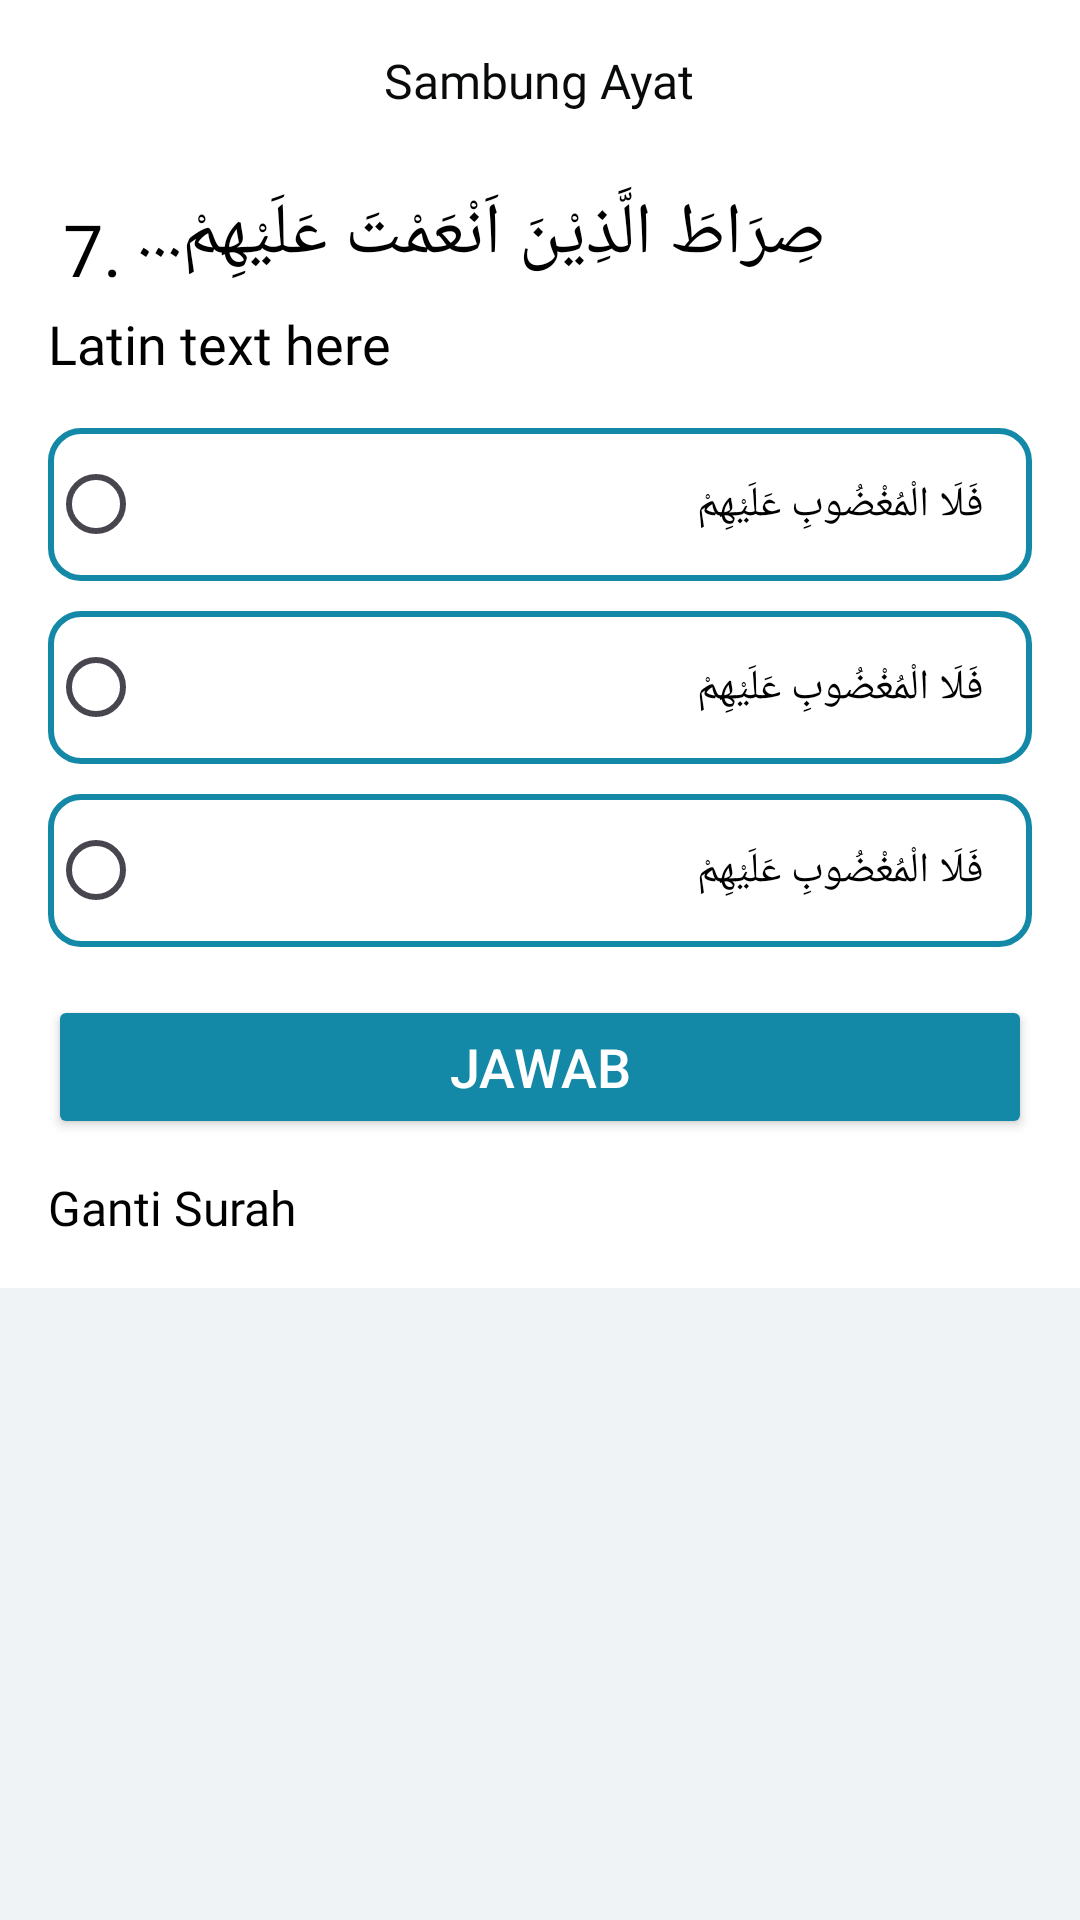

Produce the Android XML layout that renders to this screen, including the resource entries it uses.
<!-- AndroidManifest.xml: application theme Theme.QuranCall -->
<!-- res/layout/fragment_detail_sambung_ayat.xml -->
<?xml version="1.0" encoding="utf-8"?>
<ScrollView xmlns:android="http://schemas.android.com/apk/res/android"
    xmlns:tools="http://schemas.android.com/tools"
    android:layout_width="match_parent"
    android:layout_height="match_parent"
    android:background="@color/putih"
    tools:context=".ui.user.sambungayat.detailsambungayat.DetailSambungAyatFragment">

    <RelativeLayout
        android:layout_width="match_parent"
        android:layout_height="wrap_content"
        android:background="#FFFFFF"
        android:padding="16dp">
        <RelativeLayout
            android:id="@+id/relativeHeader"
            android:layout_width="match_parent"
            android:layout_marginHorizontal="4dp"
            android:layout_height="wrap_content">
            <com.google.android.material.imageview.ShapeableImageView
                android:id="@+id/btn_back"
                android:layout_width="wrap_content"
                android:layout_height="wrap_content"
                android:src="@drawable/baseline_arrow_back_24"/>

            <com.google.android.material.textview.MaterialTextView
                android:id="@+id/tv_title_sambung_ayat"
                android:layout_width="wrap_content"
                android:layout_height="wrap_content"
                android:text="@string/continue_the_verse"
                android:textColor="@color/hitam"
                android:textSize="16sp"
                android:fontFamily="@font/inter_medium"
                android:layout_centerHorizontal="true"/>
        </RelativeLayout>

        <RelativeLayout
            android:id="@+id/ayatContainer"
            android:layout_width="match_parent"
            android:layout_height="wrap_content"
            android:layout_marginTop="24dp"
            android:layout_below="@id/relativeHeader">

            
            <TextView
                android:id="@+id/tvAyatNumber"
                android:layout_width="wrap_content"
                android:layout_height="wrap_content"
                android:fontFamily="@font/inter_medium"
                android:text="7."
                android:textSize="24sp"
                android:layout_margin="5dp"
                android:layout_marginEnd="5dp"
                android:textColor="#000000" />

            
            <TextView
                android:id="@+id/tvAyatText"
                android:layout_width="wrap_content"
                android:layout_height="wrap_content"
                android:layout_toEndOf="@id/tvAyatNumber"
                android:text="صِرَاطَ الَّذِيْنَ اَنْعَمْتَ عَلَيْهِمْ..."
                android:fontFamily="@font/inter_medium"
                android:textSize="24sp"
                android:textColor="#000000"
                android:textAlignment="viewEnd" />

            
            <TextView
                android:id="@+id/tvAyatLatin"
                android:layout_width="wrap_content"
                android:layout_height="wrap_content"
                android:layout_below="@id/tvAyatText"
                android:layout_marginTop="8dp"
                android:fontFamily="@font/inter_regular"
                android:text="Latin text here"
                android:textSize="18sp"
                android:textColor="#000000" />
        </RelativeLayout>

        
        <RadioGroup
            android:id="@+id/radioJawaban"
            android:layout_width="match_parent"
            android:layout_height="wrap_content"
            android:layout_below="@id/ayatContainer"
            android:layout_marginTop="16dp"
            android:orientation="vertical">

            <RadioButton
                android:id="@+id/rbOptionA"
                android:layout_marginBottom="10dp"
                android:layout_width="match_parent"
                android:layout_height="wrap_content"
                android:background="@drawable/search_view_bg"
                android:text="فَلَا الْمُغْضُوبِ عَلَيْهِمْ"
                android:fontFamily="@font/inter_medium"
                android:textColor="@color/black"
                android:padding="16dp" />
            <RadioButton
                android:id="@+id/rbOptionB"
                android:layout_width="match_parent"
                android:layout_height="wrap_content"
                android:layout_marginBottom="10dp"
                android:background="@drawable/search_view_bg"
                android:fontFamily="@font/inter_medium"
                android:text="فَلَا الْمُغْضُوبِ عَلَيْهِمْ"
                android:textColor="@color/black"
                android:padding="16dp" />
            <RadioButton
                android:id="@+id/rbOptionC"
                android:layout_width="match_parent"
                android:layout_height="wrap_content"
                android:background="@drawable/search_view_bg"
                android:text="فَلَا الْمُغْضُوبِ عَلَيْهِمْ"
                android:textColor="@color/black"
                android:fontFamily="@font/inter_medium"
                android:padding="16dp" />


        </RadioGroup>

        <Button
            android:id="@+id/btnJawab"
            android:layout_width="match_parent"
            android:layout_height="wrap_content"
            android:layout_below="@+id/radioJawaban"
            android:layout_marginTop="16dp"
            android:backgroundTint="@color/biru_gelap"
            android:text="Jawab"
            android:textColor="#FFFFFF"
            android:textSize="18sp" />

        <TextView
            android:id="@+id/tvGantiSurah"
            android:layout_width="wrap_content"
            android:layout_height="wrap_content"
            android:layout_below="@id/btnJawab"
            android:layout_marginTop="12dp"
            android:fontFamily="@font/inter_regular"
            android:text="Ganti Surah"
            android:textSize="16sp"
            android:textColor="#000000" />
    </RelativeLayout>
</ScrollView>
<!-- resources referenced by this layout -->
<resources>
  <color name="biru_gelap">#1388A7</color>
  <color name="black">#FF000000</color>
  <color name="hitam">#090A0A</color>
  <color name="putih">#F0F3F5</color>
  <!-- drawable search_view_bg (drawable) -->
  <?xml version="1.0" encoding="utf-8"?>
  <shape xmlns:android="http://schemas.android.com/apk/res/android">
      <corners android:radius="10dp"/>
      <stroke android:color="@color/biru_gelap"
          android:width="2dp"/>
  </shape>
  <string name="continue_the_verse">Sambung Ayat</string>
  <style name="Theme.QuranCall" parent="Base.Theme.QuranCall" />
  <style name="Base.Theme.QuranCall" parent="Theme.Material3.Light.NoActionBar">
          
          
  
          <item name="android:statusBarColor">@color/black_pearl_transparent</item>
      </style>
  <color name="black_pearl_transparent">#26222831</color>
</resources>
